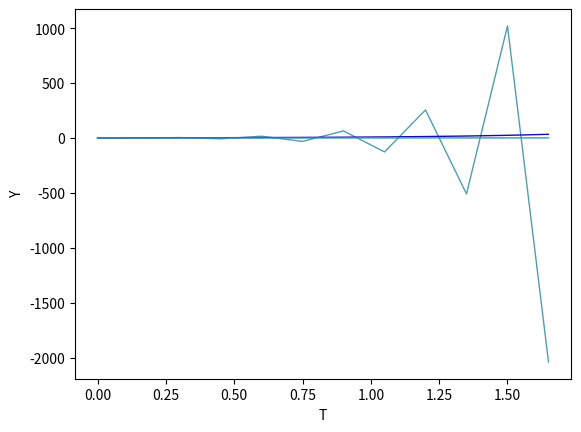

This chart was generated by the following Python code:
import math
import matplotlib.pyplot as plt


def lineplot(x_data, y_data, x_data2, y_data2, x_data3, y_data3, x_label="T", y_label="Y", title=""):
    # Create the plot object
    _, ax = plt.subplots()

    # Plot the best fit line, set the linewidth (lw), color and
    # transparency (alpha) of the line
    ax.plot(x_data, y_data, lw=1, color='#539caf', alpha=1)
    ax.plot(x_data2, y_data2, lw=1, color='#130caf', alpha=1)
    ax.plot(x_data3, y_data3, lw=1, color='#329caf', alpha=1)

    # Label the axes and provide a title
    ax.set_title(title)
    ax.set_xlabel(x_label)
    ax.set_ylabel(y_label)
    plt.show()


def euler(h, t0, y0, stop, TArr, YArr):
    TArr.append(t0)
    YArr.append(y0)
    t = t0
    y = y0
    while t <= stop:
        y += h * function(t, y)
        t += h
        TArr.append(t)
        YArr.append(y)


def runge_kutta(h, t0, y0, stop, TArr, YArr):
    TArr.append(t0)
    YArr.append(y0)
    t = t0
    y = y0
    while t <= stop:
        k0 = function(t, y)
        k1 = function(t + h/2, y + h*(k0/2))
        k2 = function(t + h/2, y + h*(k1/2))
        k3 = function(t + h, y + h*k2)
        y += (h/6)*(k0 + 2*k1 + 2*k2 + k3)
        t += h
        TArr.append(t)
        YArr.append(y)


def function(t, y):
    return -20*y + 20 - 19*math.e**(-t)  # функция первой производной


def accurate_solution(t):
    return 1 - math.e**(-t) + math.e**(-20*t)


h = 0.15
h_rev = h
error = 10**(-3)
t0 = 0
T = 1.5
y0 = 1

Teuler = list()
Yeuler = list()

Trk = list()
Yrk = list()

TAcc = list()
YAcc = list()

euler(h, t0, y0, T, Teuler, Yeuler)
runge_kutta(h, t0, y0, T, Trk, Yrk)

i = t0
j = 0
YAcc.append(accurate_solution(Trk[j]))
while i <= T:
    j += 1
    i += h
    YAcc.append(accurate_solution(Trk[j]))

lineplot(Teuler, Yeuler, Trk, Yrk, Trk, YAcc)

while True:
    TArr = list()
    YArr = list()
    YAcc = list()

    euler(h, t0, y0, T, TArr, YArr)

    i = t0
    j = 0
    YAcc.append(accurate_solution(TArr[j]))
    while i <= T:
        j += 1
        i += h
        YAcc.append(accurate_solution(TArr[j]))

    Max = 0
    i = 0
    while i < len(TArr):
        if math.fabs(YAcc[i] - YArr[i]) > Max:
            Max = math.fabs(YAcc[i] - YArr[i])
        i += 1

    if Max <= error:
        print("euler h: ", h)
        break
    else:
        h = h/2

h = h_rev
while True:
    TArr = list()
    YArr = list()
    YAcc = list()

    runge_kutta(h, t0, y0, T, TArr, YArr)

    i = t0
    j = 0
    YAcc.append(accurate_solution(TArr[j]))
    while i <= T:
        j += 1
        i += h
        YAcc.append(accurate_solution(TArr[j]))

    Max = 0
    i = 0
    while i < len(TArr):
        if math.fabs(YAcc[i] - YArr[i]) > Max:
            Max = math.fabs(YAcc[i] - YArr[i])
        i += 1

    if Max <= error:
        print("rk h: ", h)
        break
    else:
        h = h/2
